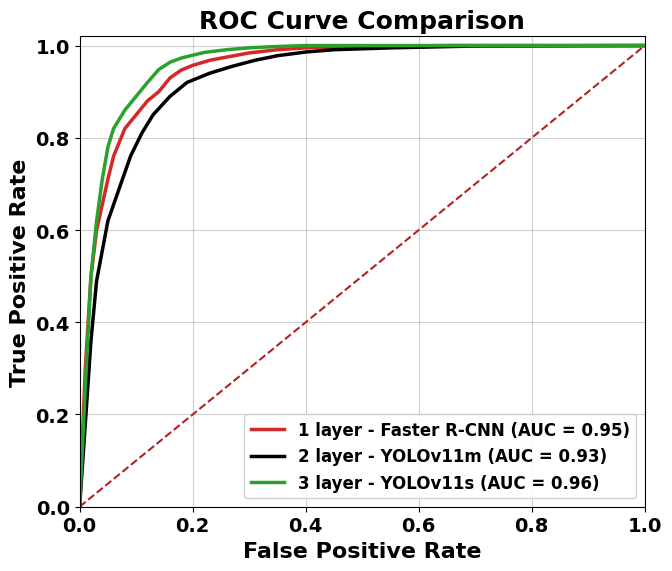

The matplotlib source for this figure: (Note: this script raises an exception after producing the figure.)
import numpy as np
import matplotlib.pyplot as plt
from pathlib import Path
from typing import List, Dict, Any, Union


def plot_roc_curves(output_path: Union[str, Path, None] = None) -> None:
    """
    Recreates the ROC curves from 67_fig_10.png and saves them as a PDF.
    """
    # Match the typography choices used in 67_conf_matrices.py
    plt.style.use("default")
    font_properties = {
        "family": "sans-serif",
        "size": 16,
        "weight": "bold",
    }
    plt.rc("font", **font_properties)
    plt.rc("axes", titlesize=18)
    plt.rc("xtick", labelsize=14)
    plt.rc("ytick", labelsize=14)

    roc_configs: List[Dict[str, Any]] = [
        {
            "label": "1 layer - Faster R-CNN",
            "color": "#d62728",
            "points": [
                (0.00, 0.00),
                (0.01, 0.30),
                (0.02, 0.50),
                (0.03, 0.60),
                (0.05, 0.71),
                (0.06, 0.76),
                (0.08, 0.82),
                (0.10, 0.85),
                (0.12, 0.88),
                (0.14, 0.90),
                (0.16, 0.93),
                (0.18, 0.947),
                (0.20, 0.957),
                (0.23, 0.968),
                (0.26, 0.975),
                (0.30, 0.984),
                (0.35, 0.991),
                (0.40, 0.995),
                (0.50, 0.998),
                (0.65, 1.00),
                (1.00, 1.00),
            ],
            "target_auc": 0.95,
        },
        {
            "label": "2 layer - YOLOv11m",
            "color": "#000000",
            "points": [
                (0.00, 0.00),
                (0.01, 0.18),
                (0.02, 0.36),
                (0.03, 0.49),
                (0.05, 0.62),
                (0.07, 0.69),
                (0.09, 0.76),
                (0.11, 0.81),
                (0.13, 0.85),
                (0.16, 0.89),
                (0.19, 0.92),
                (0.23, 0.94),
                (0.27, 0.955),
                (0.31, 0.968),
                (0.35, 0.978),
                (0.40, 0.986),
                (0.45, 0.991),
                (0.55, 0.995),
                (0.70, 0.999),
                (1.00, 1.00),
            ],
            "target_auc": 0.93,
        },
        {
            "label": "3 layer - YOLOv11s",
            "color": "#2ca02c",
            "points": [
                (0.00, 0.00),
                (0.01, 0.26),
                (0.02, 0.50),
                (0.03, 0.62),
                (0.04, 0.71),
                (0.05, 0.78),
                (0.06, 0.82),
                (0.08, 0.86),
                (0.10, 0.89),
                (0.12, 0.92),
                (0.14, 0.948),
                (0.16, 0.964),
                (0.18, 0.973),
                (0.22, 0.985),
                (0.26, 0.991),
                (0.30, 0.995),
                (0.35, 0.998),
                (0.40, 1.00),
                (0.50, 1.00),
                (1.00, 1.00),
            ],
            "target_auc": 0.96,
        },
    ]

    fig, ax = plt.subplots(figsize=(7, 6))

    # Reference diagonal for random classifier performance
    ax.plot([0, 1], [0, 1], linestyle="--", color="#b22222", linewidth=1.5, label="_nolegend_")

    for config in roc_configs:
        points = np.array(config["points"], dtype=float)
        fpr = points[:, 0]
        tpr = points[:, 1]
        auc_estimate = np.trapezoid(tpr, fpr)
        legend_label = f"{config['label']} (AUC = {config['target_auc']:.2f})"
        ax.plot(
            fpr,
            tpr,
            color=config["color"],
            linewidth=2.5,
            label=legend_label,
        )
        print(f"{config['label']} approximated AUC: {auc_estimate:.4f}")

    ax.set_xlim(0, 1)
    ax.set_ylim(0, 1.02)

    ax.set_title("ROC Curve Comparison", weight="bold")
    ax.set_xlabel("False Positive Rate", fontsize=16, weight="bold")
    ax.set_ylabel("True Positive Rate", fontsize=16, weight="bold")

    ax.grid(True, which="major", linestyle="-", linewidth=0.8, alpha=0.6)

    # Apply bold formatting to tick labels to match the updated style
    for tick_label in ax.get_xticklabels() + ax.get_yticklabels():
        tick_label.set_fontweight("bold")

    legend = ax.legend(loc="lower right", frameon=True, framealpha=0.9, fontsize=12)
    for text in legend.get_texts():
        text.set_fontweight("bold")

    plt.tight_layout()

    destination = Path(output_path) if output_path is not None else Path(__file__).with_name("67_fig_10.pdf")
    fig.savefig(destination, format="pdf", bbox_inches="tight")
    plt.close(fig)
    print(f"ROC curves saved to '{destination}'")


if __name__ == "__main__":
    plot_roc_curves()
